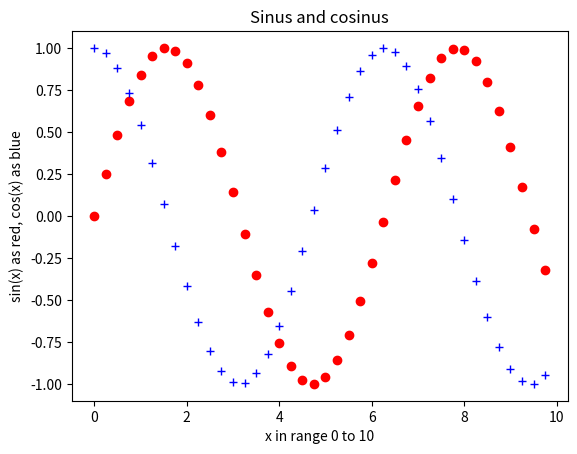

This chart was generated by the following Python code:
import matplotlib.pyplot as plt
import math

# x = 0.25, 0.5, 0.75, ... , 10.0
x = [n/4 for n in range(0,40)]
y1 = [math.sin(i) for i in x]
y2 = [math.cos(i) for i in x]
plt.plot(x, y1,'ro') # Plot 1
plt.plot(x, y2, 'b+') # Plot 2
plt.title('Sinus and cosinus')
plt.xlabel('x in range 0 to 10')
plt.ylabel('sin(x) as red, cos(x) as blue')
plt.show() # Display plot